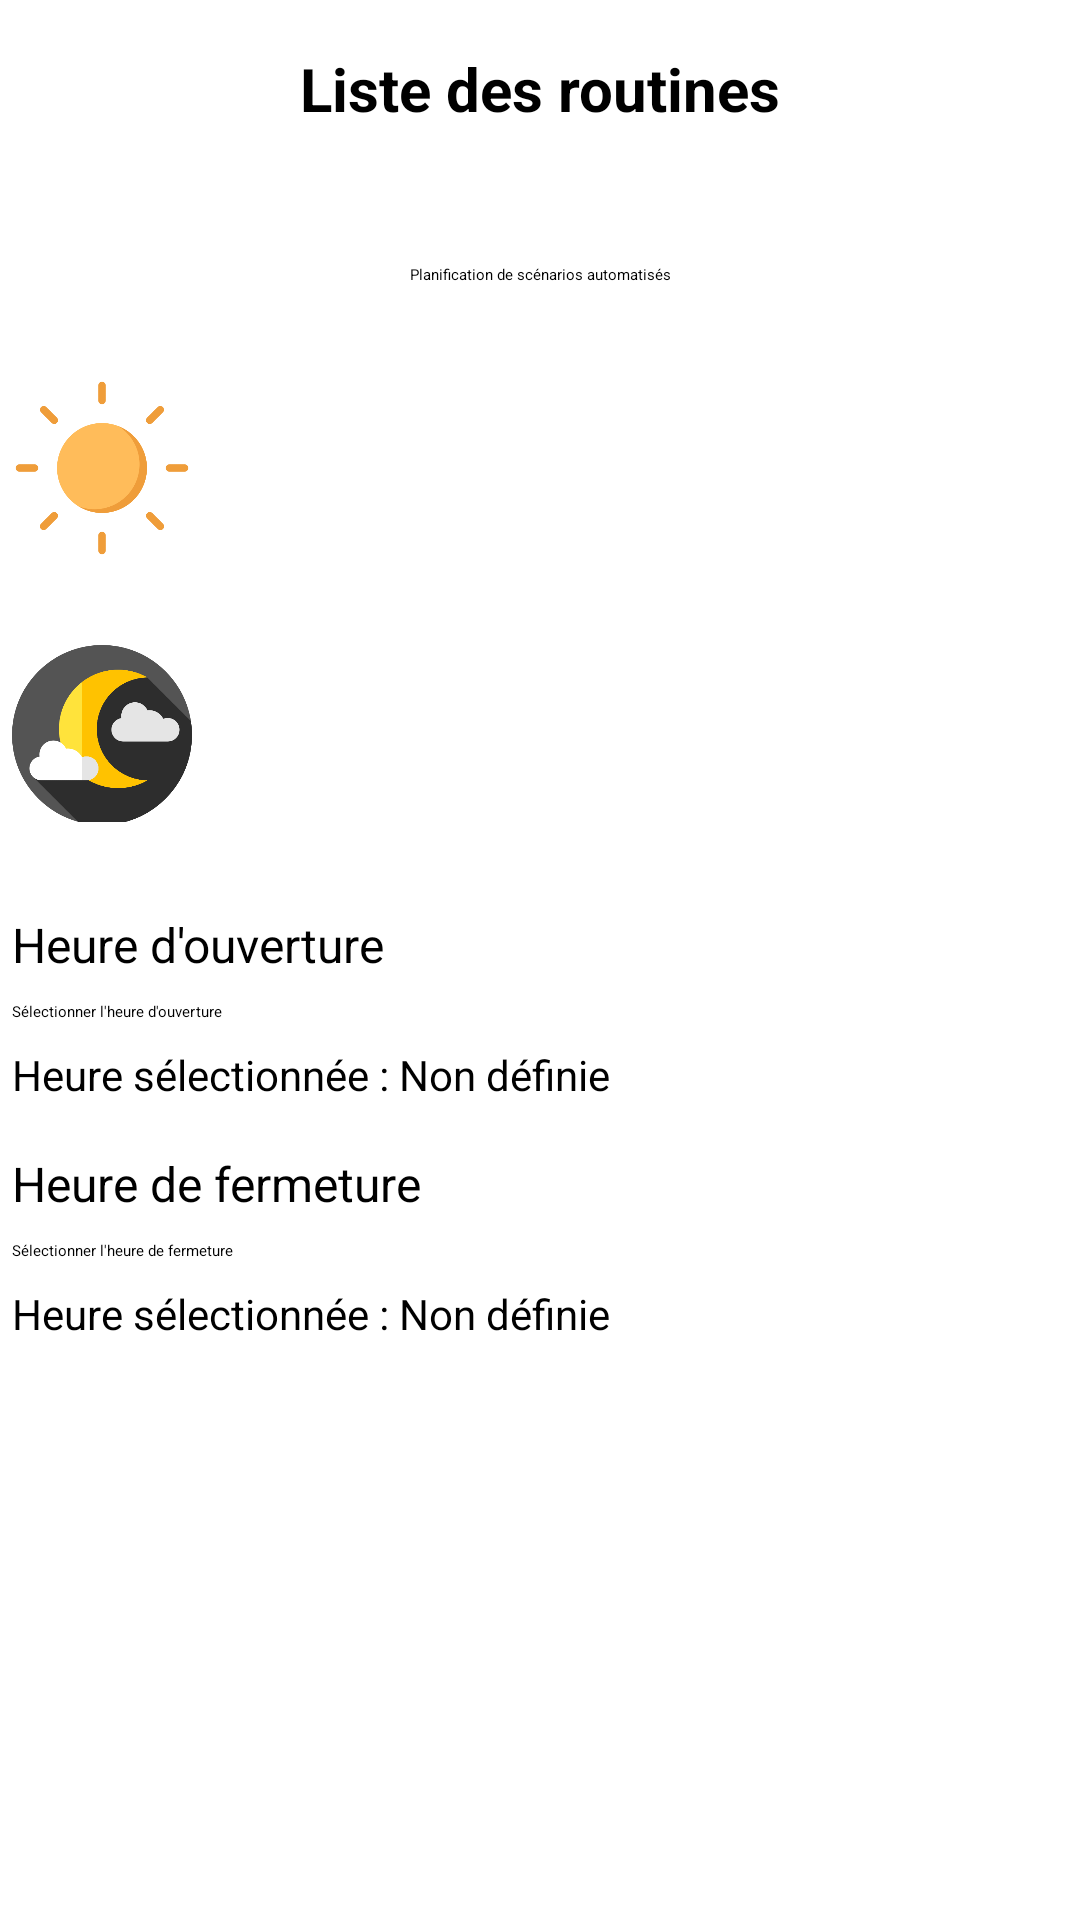

Reconstruct the res/layout file that produces this screen, plus the resources it refers to.
<!-- AndroidManifest.xml: application theme Theme.MyMobile_Home_Application -->
<!-- res/layout/fragment_routines.xml -->
<?xml version="1.0" encoding="utf-8"?>
<androidx.constraintlayout.widget.ConstraintLayout xmlns:android="http://schemas.android.com/apk/res/android"
    xmlns:app="http://schemas.android.com/apk/res-auto"
    xmlns:tools="http://schemas.android.com/tools"
    android:layout_width="match_parent"
    android:layout_height="match_parent"
    >

    
    <ScrollView
        android:id="@+id/scrollView3"
        android:layout_width="match_parent"
        android:layout_height="match_parent">

        <LinearLayout
            android:layout_width="match_parent"
            android:layout_height="wrap_content"
            android:orientation="vertical">

            <androidx.constraintlayout.widget.ConstraintLayout
                android:id="@+id/constraintLayout5"
                android:layout_width="match_parent"
                android:layout_height="wrap_content">

                <TextView
                    android:id="@+id/tvHeaderRoutines"
                    android:layout_width="wrap_content"
                    android:layout_height="wrap_content"
                    android:layout_margin="16dp"
                    android:text="Liste des routines"
                    android:textSize="20sp"
                    android:textStyle="bold"
                    app:layout_constraintEnd_toEndOf="parent"
                    app:layout_constraintStart_toStartOf="parent"
                    app:layout_constraintTop_toTopOf="parent" />

                

                

                <TextView
                    android:id="@+id/Title"
                    android:layout_width="wrap_content"
                    android:layout_height="wrap_content"
                    android:layout_marginTop="45dp"
                    android:text="Planification de scénarios automatisés"
                    app:layout_constraintEnd_toEndOf="parent"
                    app:layout_constraintStart_toStartOf="parent"
                    app:layout_constraintTop_toBottomOf="@+id/tvHeaderRoutines" />

                <LinearLayout
                    android:id="@+id/linearLayout3"
                    android:layout_width="352dp"
                    android:layout_height="59dp"
                    android:layout_marginTop="38dp"
                    android:orientation="horizontal"
                    app:layout_constraintEnd_toEndOf="parent"
                    app:layout_constraintStart_toStartOf="parent"
                    app:layout_constraintTop_toTopOf="@+id/Title">


                    <ImageView
                        android:layout_width="60dp"
                        android:layout_height="60dp"
                        android:layout_marginEnd="8dp"
                        android:src="@drawable/sun" />

                    <androidx.appcompat.widget.SwitchCompat
                        android:id="@+id/day_switch"
                        android:layout_width="wrap_content"
                        android:layout_height="match_parent"
                        android:layout_weight="1"
                        android:text="Mode Jour" />
                </LinearLayout>

                <LinearLayout
                    android:id="@+id/linearLayout4"
                    android:layout_width="352dp"
                    android:layout_height="59dp"
                    android:layout_marginTop="30dp"
                    android:orientation="horizontal"
                    app:layout_constraintEnd_toEndOf="parent"
                    app:layout_constraintStart_toStartOf="parent"
                    app:layout_constraintTop_toBottomOf="@+id/linearLayout3">


                    <ImageView
                        android:layout_width="60dp"
                        android:layout_height="60dp"
                        android:layout_marginEnd="8dp"
                        android:src="@drawable/nuit" />

                    <androidx.appcompat.widget.SwitchCompat
                        android:id="@+id/night_switch"
                        android:layout_width="wrap_content"
                        android:layout_height="match_parent"
                        android:layout_weight="1"
                        android:text="Mode Nuit " />
                </LinearLayout>


                <LinearLayout
                    android:layout_width="352dp"
                    android:layout_height="300sp"
                    android:layout_marginTop="30dp"
                    android:orientation="vertical"
                    app:layout_constraintEnd_toEndOf="parent"
                    app:layout_constraintHorizontal_bias="0.492"
                    app:layout_constraintStart_toStartOf="parent"
                    app:layout_constraintTop_toBottomOf="@+id/linearLayout4">


                    
                    <TextView
                        android:id="@+id/tvOpeningTimeLabel"
                        android:layout_width="wrap_content"
                        android:layout_height="wrap_content"
                        android:layout_marginBottom="8dp"
                        android:text="Heure d'ouverture"
                        android:textSize="16sp" />

                    <Button
                        android:id="@+id/btnSelectOpeningTime"
                        android:layout_width="match_parent"
                        android:layout_height="wrap_content"
                        android:text="Sélectionner l'heure d'ouverture" />

                    <TextView
                        android:id="@+id/tvSelectedOpeningTime"
                        android:layout_width="wrap_content"
                        android:layout_height="wrap_content"
                        android:layout_marginTop="8dp"
                        android:layout_marginBottom="16dp"
                        android:text="Heure sélectionnée : Non définie"
                        android:textSize="14sp" />

                    
                    <TextView
                        android:id="@+id/tvClosingTimeLabel"
                        android:layout_width="wrap_content"
                        android:layout_height="wrap_content"
                        android:layout_marginBottom="8dp"
                        android:text="Heure de fermeture"
                        android:textSize="16sp" />

                    <Button
                        android:id="@+id/btnSelectClosingTime"
                        android:layout_width="match_parent"
                        android:layout_height="wrap_content"
                        android:text="Sélectionner l'heure de fermeture" />

                    <TextView
                        android:id="@+id/tvSelectedClosingTime"
                        android:layout_width="wrap_content"
                        android:layout_height="wrap_content"
                        android:layout_marginTop="8dp"
                        android:layout_marginBottom="16dp"
                        android:text="Heure sélectionnée : Non définie"
                        android:textSize="14sp" />

                    
                    <Button
                        android:id="@+id/btnSaveSchedule"
                        android:layout_width="match_parent"
                        android:layout_height="wrap_content"
                        android:backgroundTint="@color/primary"
                        android:text="Enregistrer les horaires"
                        android:textColor="@color/white" />


                </LinearLayout>

            </androidx.constraintlayout.widget.ConstraintLayout>

        </LinearLayout>
    </ScrollView>

    <LinearLayout
        android:layout_width="wrap_content"
        android:layout_height="wrap_content"
        android:orientation="horizontal"
        app:layout_constraintBottom_toBottomOf="parent"
        app:layout_constraintEnd_toEndOf="parent">

        <ImageView
            android:id="@+id/ivHelp"
            android:layout_width="48dp"
            android:layout_height="48dp"
            android:layout_margin="16dp"
            android:clickable="true"
            android:contentDescription="@null"
            android:focusable="true"
            android:src="@drawable/help"
            app:layout_constraintEnd_toEndOf="parent"
            app:layout_constraintTop_toTopOf="parent" />

    </LinearLayout>


</androidx.constraintlayout.widget.ConstraintLayout>
<!-- resources referenced by this layout -->
<resources>
  <color name="primary">#6200EE</color>
  <color name="white">#FFFFFFFF</color>
  <!-- drawable nuit: png bitmap (drawable, 27203 bytes) -->
  <!-- drawable sun: png bitmap (drawable, 15352 bytes) -->
</resources>
